Labelled photos from "Induk anak huruf di atas", an image-classification folder in muharismrgn/Lampung-Script-Classification. The possible labels are: ANG, BAN, BANG, BAR, BEE, CAN, CANG, CAR, CEE, DAN, DANG, DAR, DEE, GAN, GANG, GAR, GEE, GHAN, GHANG, GHAR, GHE, GHEE, GHE with diacritic, GHI, HAN, HANG, HAR, HEE, JAN, JANG, JAR, JEE, KAN, KANG, KAR, KEE, LAN, LANG, LAR, LEE, MAN, MANG, MAR, MEE, NAN, NANG, NAR, NEE, NGAN, NGANG, NGAR, NGE, NGEE, NGE with diacritic, NGI, NYAN, NYANG, NYAR, NYE, NYEE, NYE with diacritic, NYI, PAN, PANG, PAR, PEE, RAN, RANG, RAR, REE, SAN, SANG, SAR, SEE, TAN, TANG, TAR, TEE, WAN, WANG, WAR, WEE, YAN, YANG, YAR, YEE.

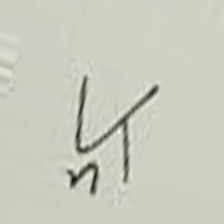
Label: SAR

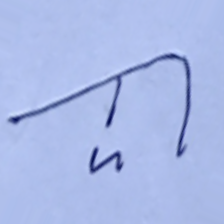
Label: MAR

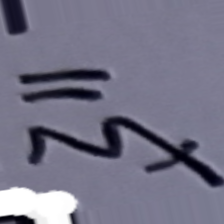
Label: JAN

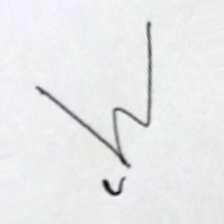
Label: DEE

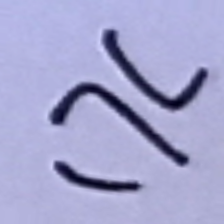
Label: GHANG

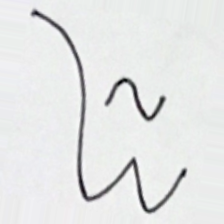
Label: YAR
